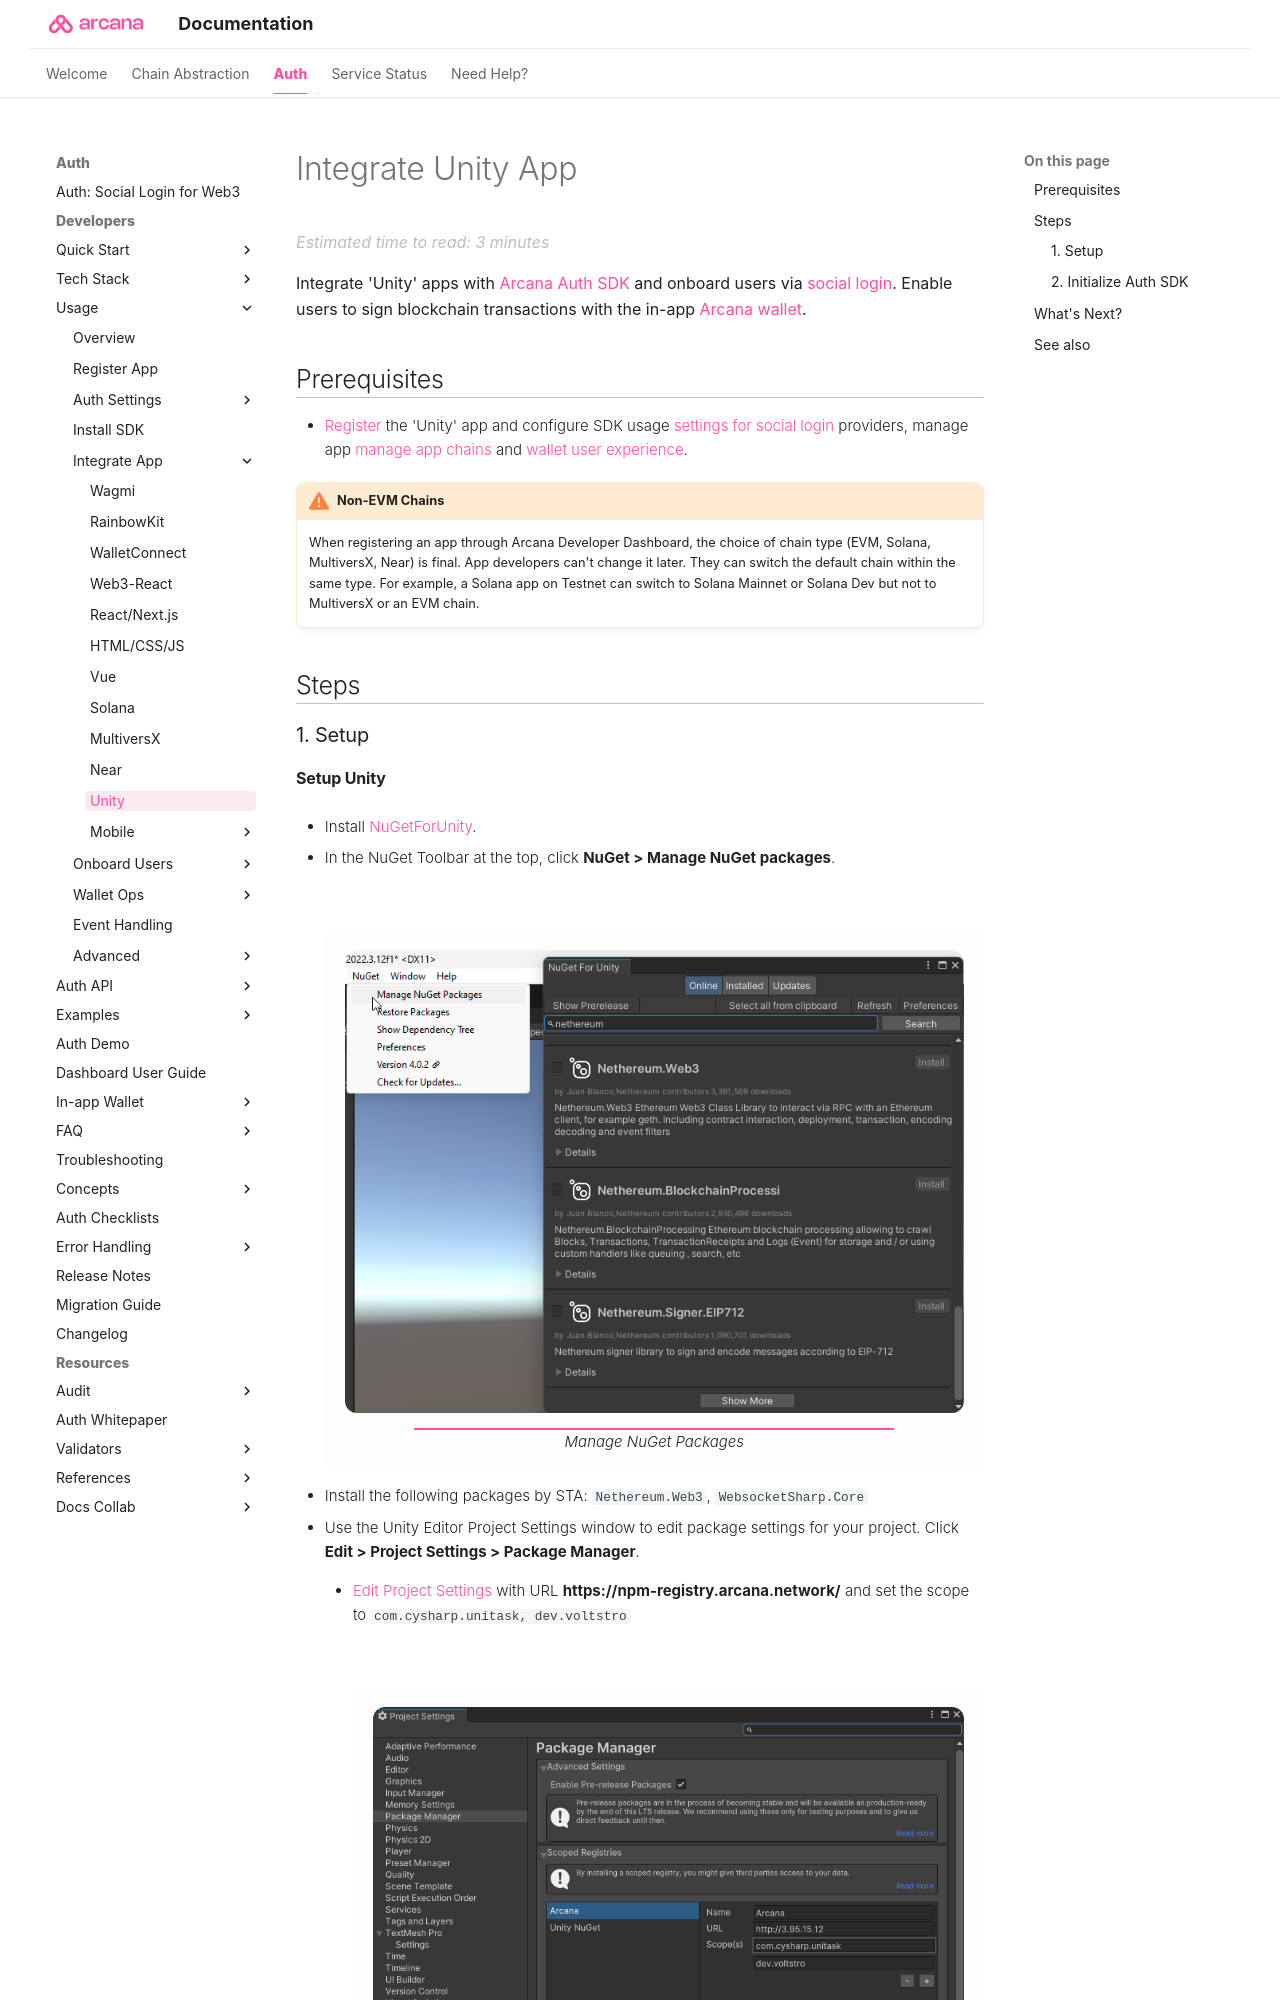

repository: shaloo/docs.arcana · page: auth/integrate/unity/index.html · generator: mkdocs

---
alias: integrate-unity-app
title: 'Integrate Unity App'
description: 'Learn how to integrate Unity apps with the Arcana Auth SDK, onboard users and allow them to use the Near blockchain and sign transactions via Arcana wallet.'
arcana:
  root_rel_path: ../..
  app_type: "'Unity'"
  app_example_submodule: "`sample-auth-unity`"
---
